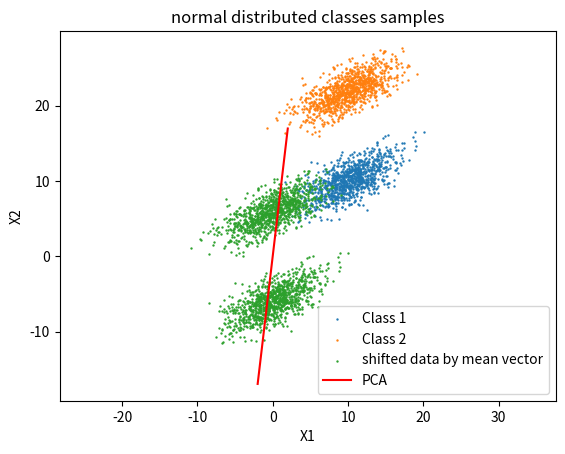

Write Python code to recreate this figure.
import numpy as np
import math
import matplotlib.pyplot as plt
from numpy.random import multivariate_normal
from numpy.linalg import eig

mean1 = np.array([10,10])
mean2 = np.array([10,22])
cov = np.array([[9,4],[4,4]])

sample1 = multivariate_normal(mean1, cov, 1000)
#print(sample1)
sample2 = multivariate_normal(mean2, cov, 1000)
#print(sample2)

print('%%', sample1.shape)

cov1 = np.cov(sample1.T)
cov2 = np.cov(sample2.T)

plt.scatter(sample1[:,0],sample1[:,1], s = 0.5,label = 'Class 1')
plt.scatter(sample2[:,0],sample2[:,1], s = 0.5,label = 'Class 2')

plt.xlabel('X1')
plt.ylabel('X2')
plt.title('normal distributed classes samples')

sampletotal = np.concatenate((sample2, sample1) , axis = 0)
samplemean = sampletotal.mean(axis = 0)
sampletotal2 = sampletotal-samplemean
plt.scatter(sampletotal2[:,0],sampletotal2[:,1],s = 0.5 ,label = 'shifted data by mean vector')

samplecov = np.cov(sampletotal2.T)
w,v = eig(samplecov)
eigvec = v[:,w.argmax()]

print(eig(samplecov))

'''
val = (eigvec.dot(sampletotal2.T))/((np.linalg.norm(eigvec))**2)
sampleproj = np.array([eigvec*i for i in val])
plt.scatter(sampleproj[:,0],sampleproj[:,1])
'''

xaxis = np.linspace(-2,2,3)
yaxis = xaxis*eigvec[1]/eigvec[0]
plt.plot(xaxis, yaxis, label = 'PCA' , c='red')

plt.legend()
plt.axis('equal')
plt.show()
